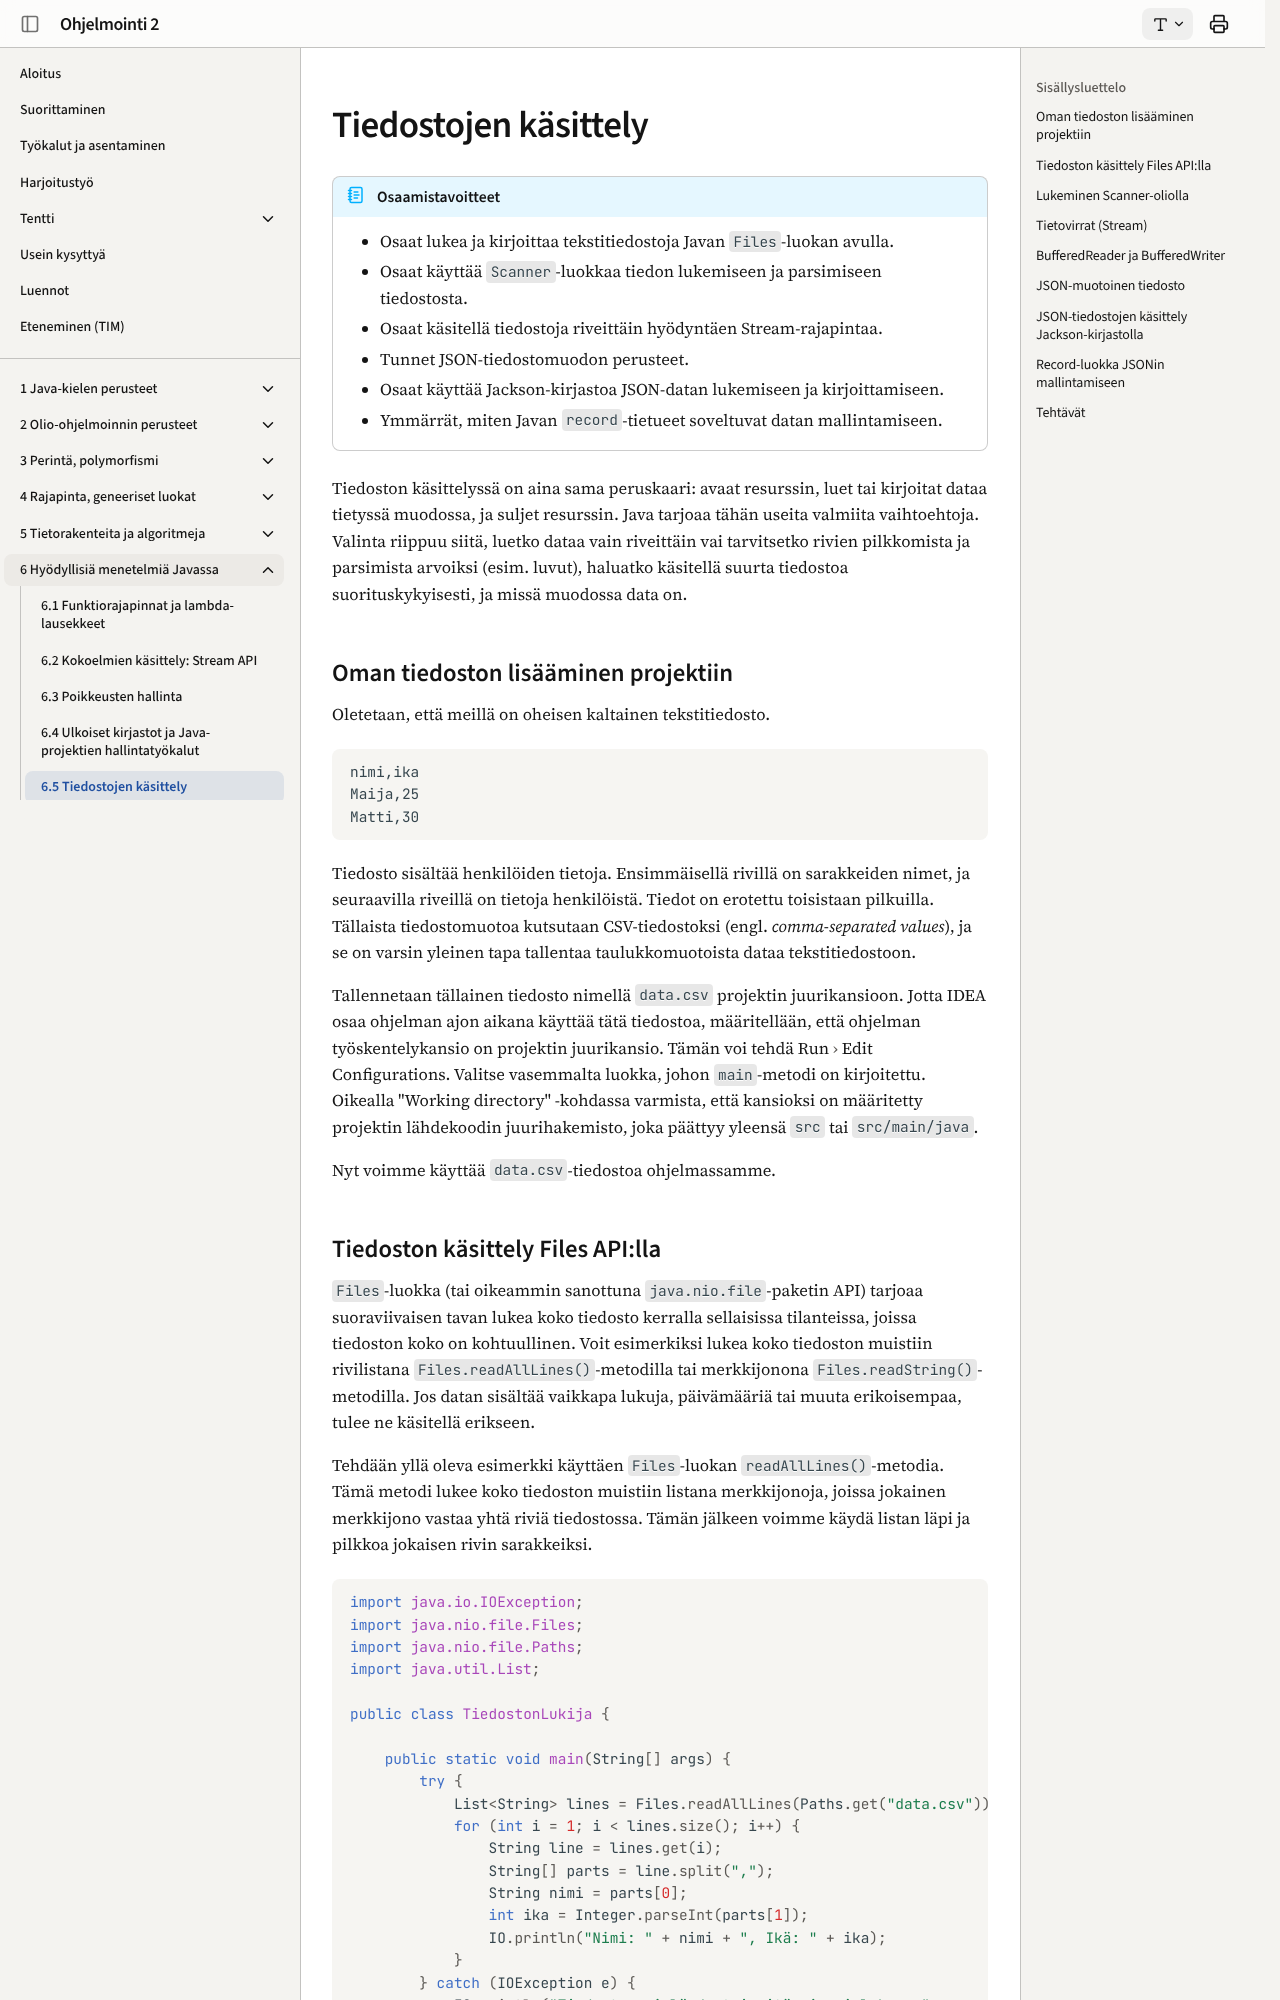

repository: ohj-perus-jy/ohj2 · page: osa6/05-tiedostojen-kasittely/index.html · generator: mkdocs

# Tiedostojen käsittely

!!! abstract "Osaamistavoitteet"

    - Osaat lukea ja kirjoittaa tekstitiedostoja Javan `Files`-luokan avulla.
    - Osaat käyttää `Scanner`-luokkaa tiedon lukemiseen ja parsimiseen
      tiedostosta.
    - Osaat käsitellä tiedostoja riveittäin hyödyntäen Stream-rajapintaa.
    - Tunnet JSON-tiedostomuodon perusteet.
    - Osaat käyttää Jackson-kirjastoa JSON-datan lukemiseen ja kirjoittamiseen.
    - Ymmärrät, miten Javan `record`-tietueet soveltuvat datan mallintamiseen.

Tiedoston käsittelyssä on aina sama peruskaari: avaat resurssin, luet tai
kirjoitat dataa tietyssä muodossa, ja suljet resurssin. Java tarjoaa tähän
useita valmiita vaihtoehtoja. Valinta riippuu siitä, luetko dataa vain
riveittäin vai tarvitsetko rivien pilkkomista ja parsimista arvoiksi (esim.
luvut), haluatko käsitellä suurta tiedostoa suorituskykyisesti, ja missä
muodossa data on.

## Oman tiedoston lisääminen projektiin

Oletetaan, että meillä on oheisen kaltainen tekstitiedosto. 

```csv
nimi,ika
Maija,25
Matti,30
```

Tiedosto sisältää henkilöiden tietoja. Ensimmäisellä rivillä on sarakkeiden
nimet, ja seuraavilla riveillä on tietoja henkilöistä. Tiedot on erotettu
toisistaan pilkuilla. Tällaista tiedostomuotoa kutsutaan CSV-tiedostoksi (engl.
*comma-separated values*), ja se on varsin yleinen tapa tallentaa
taulukkomuotoista dataa tekstitiedostoon.

Tallennetaan tällainen tiedosto nimellä `data.csv` projektin juurikansioon.
Jotta IDEA osaa ohjelman ajon aikana käyttää tätä tiedostoa, määritellään, että
ohjelman työskentelykansio on projektin juurikansio. Tämän voi tehdä Run <i
class="bi bi-chevron-right"></i> Edit Configurations. Valitse vasemmalta luokka,
johon `main`-metodi on kirjoitettu. Oikealla "Working directory" -kohdassa
varmista, että kansioksi on määritetty projektin lähdekoodin juurihakemisto,
joka päättyy yleensä `src` tai `src/main/java`.

Nyt voimme käyttää `data.csv`-tiedostoa ohjelmassamme.
